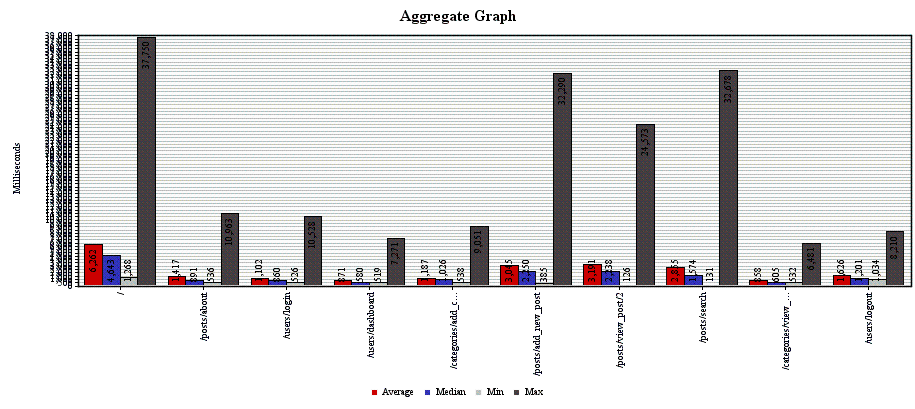

Source data for this figure (header and first rows):
Label, # Samples, Average, Median, 90% Line, Min, Max, Error %, Throughput, KB/sec
/, 400, 6262, 4643, 11556, 1268, 37750, 0.0, 0.9175, 79.23
/posts/about, 400, 1417, 891, 2866, 536, 10963, 0.0, 0.9086, 14.12
/users/login, 1200, 1102, 860, 1992, 526, 10528, 0.0, 2.452, 7.578
/users/dashboard, 400, 871, 580, 1546, 519, 7271, 0.0, 0.9062, 2.266
/categories/add_category, 1200, 1187, 1026, 2174, 538, 9051, 0.0, 2.704, 9.093
/posts/add_new_post, 1200, 3045, 2250, 6173, 385, 32290, 0.001667, 2.656, 105.3
/posts/view_post/2, 1200, 3191, 2238, 6506, 126, 24573, 0.001667, 2.524, 113.7
/posts/search, 400, 2855, 1574, 5637, 131, 32678, 0.0025, 0.8385, 13.63
/categories/view_category/2, 1200, 858, 605, 1483, 532, 6481, 0.0, 2.51, 6.388
/users/logout, 400, 1626, 1201, 2665, 1034, 8210, 0.0, 0.8388, 3.019
TOTAL, 8000, 2059, 1161, 4719, 126, 37750, 6.25E-4, 16.27, 329.7
